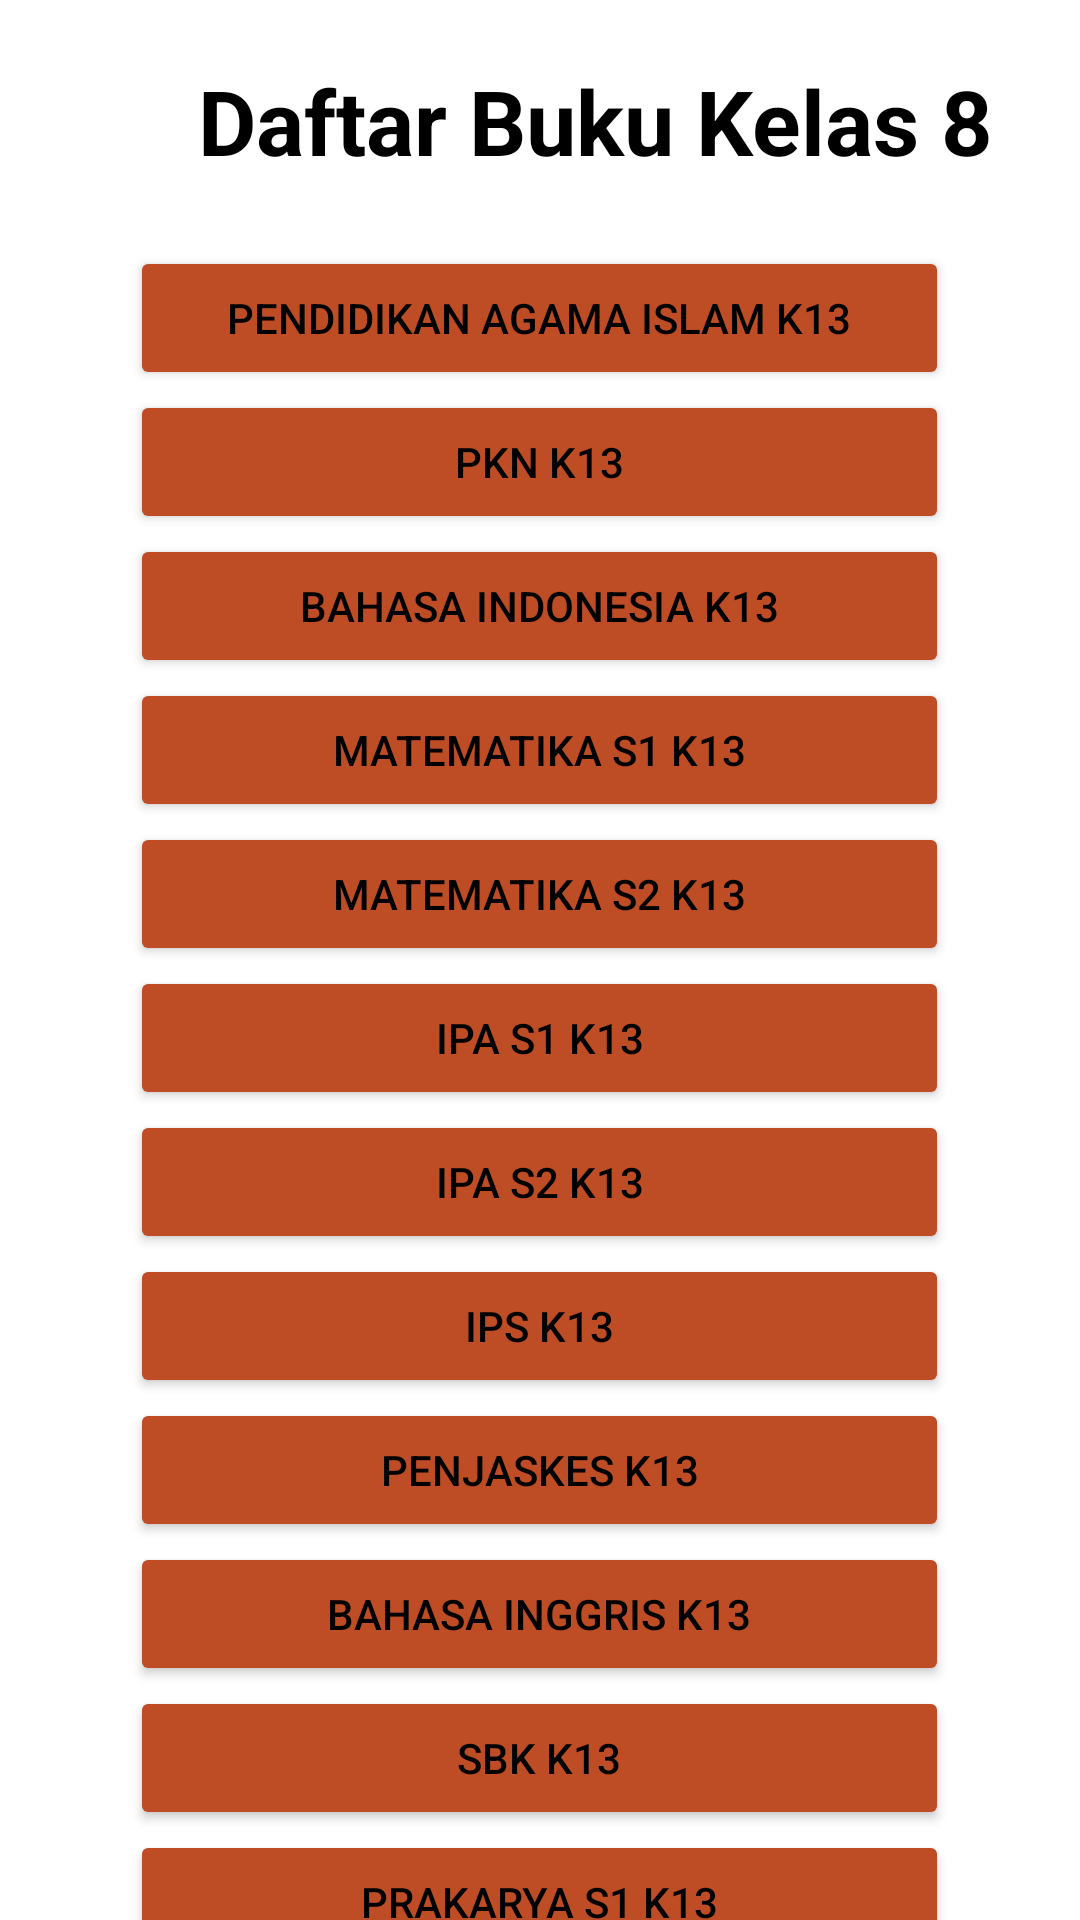

Here is an Android app screen rendered from its layout file. Give the layout XML and the strings, colors and styles it references.
<!-- AndroidManifest.xml: application theme Theme.BukuKelas8 -->
<!-- res/layout/activity_kelas8.xml -->
<?xml version="1.0" encoding="utf-8"?>
<androidx.core.widget.NestedScrollView xmlns:android="http://schemas.android.com/apk/res/android"
    xmlns:app="http://schemas.android.com/apk/res-auto"
    xmlns:tools="http://schemas.android.com/tools"
    android:layout_width="match_parent"
    android:layout_height="wrap_content"
    android:orientation="vertical"
    tools:context=".Kelas8Activity">

    <LinearLayout
        android:layout_width="match_parent"
        android:layout_height="wrap_content"
        android:orientation="vertical">

        <androidx.appcompat.widget.LinearLayoutCompat
            android:layout_width="wrap_content"
            android:layout_height="wrap_content"
            android:layout_marginTop="20dp"
            android:orientation="horizontal">

            <ImageView
                android:id="@+id/btnBack8toHome"
                android:layout_width="46dp"
                android:layout_height="47dp"
                android:layout_marginLeft="10dp"
                android:layout_marginRight="10dp"
                android:src="@drawable/ic_back" />


            <TextView
                android:id="@+id/tvJudulKelas8"
                android:layout_width="match_parent"
                android:layout_height="wrap_content"
                android:textSize="30sp"
                android:textAlignment="center"
                android:textStyle="bold"
                android:textColor="@color/black"
                android:text="Daftar Buku Kelas 8" />

        </androidx.appcompat.widget.LinearLayoutCompat>

        <Button
            android:id="@+id/btnAgama813"
            android:layout_width="273dp"
            android:layout_gravity="center"
        android:textColor="@color/black"
            android:backgroundTint="#be4d25"
            android:layout_height="wrap_content"
            android:layout_marginTop="15dp"
            android:text="Pendidikan Agama Islam K13" />

        <Button
            android:id="@+id/btnPKN813"
            android:layout_width="273dp"
            android:layout_gravity="center"
        android:textColor="@color/black"
            android:backgroundTint="#be4d25"
            android:layout_height="wrap_content"
            android:text="PKN K13" />

        <Button
            android:id="@+id/btnBhsIndo813"
            android:layout_width="273dp"
            android:layout_gravity="center"
        android:textColor="@color/black"
            android:backgroundTint="#be4d25"
            android:layout_height="wrap_content"
            android:text="Bahasa Indonesia K13" />

        <Button
            android:id="@+id/btnMTK8S113"
            android:layout_width="273dp"
            android:layout_gravity="center"
        android:textColor="@color/black"
            android:backgroundTint="#be4d25"
            android:layout_height="wrap_content"
            android:text="MATEMATIKA S1 K13" />

        <Button
            android:id="@+id/btnMTK8S213"
            android:layout_width="273dp"
            android:layout_gravity="center"
        android:textColor="@color/black"
            android:backgroundTint="#be4d25"
            android:layout_height="wrap_content"
            android:text="MATEMATIKA S2 K13" />

        <Button
            android:id="@+id/btnIPA8S113"
            android:layout_width="273dp"
            android:layout_gravity="center"
        android:textColor="@color/black"
            android:backgroundTint="#be4d25"
            android:layout_height="wrap_content"
            android:text="IPA S1 K13" />

        <Button
            android:id="@+id/btnIPA8S213"
            android:layout_width="273dp"
            android:layout_gravity="center"
        android:textColor="@color/black"
            android:backgroundTint="#be4d25"
            android:layout_height="wrap_content"
            android:text="IPA S2 K13" />

        <Button
            android:id="@+id/btnIPS813"
            android:layout_width="273dp"
            android:layout_gravity="center"
        android:textColor="@color/black"
            android:backgroundTint="#be4d25"
            android:layout_height="wrap_content"
            android:text="IPS K13" />

        <Button
            android:id="@+id/btnPenjaskes813"
            android:layout_width="273dp"
            android:layout_gravity="center"
        android:textColor="@color/black"
            android:backgroundTint="#be4d25"
            android:layout_height="wrap_content"
            android:text="Penjaskes K13" />

        <Button
            android:id="@+id/btnBhsIng813"
            android:layout_width="273dp"
            android:layout_gravity="center"
        android:textColor="@color/black"
            android:backgroundTint="#be4d25"
            android:layout_height="wrap_content"
            android:text="Bahasa Inggris K13" />

        <Button
            android:id="@+id/btnSBK813"
            android:layout_width="273dp"
            android:layout_gravity="center"
        android:textColor="@color/black"
            android:backgroundTint="#be4d25"
            android:layout_height="wrap_content"
            android:text="SBK K13" />

        <Button
            android:id="@+id/btnPrakarya8S113"
            android:layout_width="273dp"
            android:layout_gravity="center"
        android:textColor="@color/black"
            android:backgroundTint="#be4d25"
            android:layout_height="wrap_content"
            android:text="Prakarya S1 K13" />

        <Button
            android:id="@+id/btnPrakarya8S213"
            android:layout_width="273dp"
            android:layout_gravity="center"
        android:textColor="@color/black"
            android:backgroundTint="#be4d25"
            android:layout_height="wrap_content"
            android:text="Prakarya S2 K13" />
    </LinearLayout>

</androidx.core.widget.NestedScrollView>
<!-- resources referenced by this layout -->
<resources>
  <style name="Theme.BukuKelas8" parent="Theme.MaterialComponents.DayNight.NoActionBar">
          
          <item name="colorPrimary">@color/purple_500</item>
          <item name="colorPrimaryVariant">@color/purple_700</item>
          <item name="colorOnPrimary">@color/white</item>
          
          <item name="colorSecondary">@color/teal_200</item>
          <item name="colorSecondaryVariant">@color/teal_700</item>
          <item name="colorOnSecondary">@color/black</item>
          
          <item name="android:statusBarColor">?attr/colorPrimaryVariant</item>
          
      </style>
  <!-- not gathered from this repository: default colours our renderer supplied (Android Studio template values) -->
  <color name="purple_500">#FF6200EE</color>
  <color name="purple_700">#FF3700B3</color>
  <color name="teal_200">#FF03DAC5</color>
  <color name="teal_700">#FF018786</color>
  <color name="black">#FF000000</color>
  <color name="white">#FFFFFFFF</color>
</resources>
